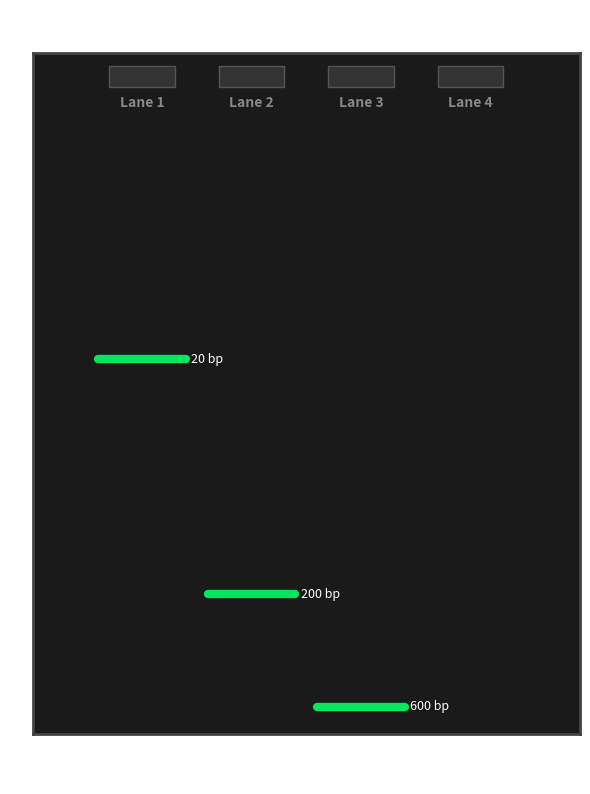

Generate this figure with matplotlib:
"""
Computational Biology: Digital Gel Electrophoresis Simulation
Author: Murathan Kizilirmak
"""

import matplotlib.pyplot as plt
import numpy as np

def simulate_gel_electrophoresis(dna_samples):
    """
    Simulates an agarose gel electrophoresis run.
    Larger DNA fragments stay near the top (wells), 
    while smaller fragments travel further down towards the positive electrode.
    """
    # Calculate sizes (lengths) of each DNA sample in base pairs (bp)
    sample_sizes = [len(dna) for dna in dna_samples]
    
    # Setup the plot area to mimic a real Agarose Gel matrix
    fig, ax = plt.subplots(figsize=(6, 8))
    ax.set_facecolor('#1a1a1a')  # Dark background representing the UV transilluminator field
    
    num_lanes = len(dna_samples)
    
    # Plot each DNA fragment as a fluorescent band on the gel matrix
    for lane_idx, size in enumerate(sample_sizes):
        # Biophysical model: Migration distance is inversely proportional to the log of the fragment size
        migration_distance = 100 - (np.log(size) * 15)
        
        # Draw the fluorescent DNA band using specific capstyle for visual realism
        ax.hlines(y=migration_distance, xmin=lane_idx + 0.6, xmax=lane_idx + 1.4, 
                  colors='#00FF66', linewidth=6, alpha=0.9, capstyle='round')
        
        # Display the fragment size metrics next to each distinct band
        ax.text(lane_idx + 1.45, migration_distance, f"{size} bp", 
                color='white', fontsize=9, va='center')

    # Render the sample loading wells at the negative terminal (top)
    for lane_idx in range(num_lanes):
        rect = plt.Rectangle((lane_idx + 0.7, 95), 0.6, 3, facecolor='#333333', edgecolor='#555555')
        ax.add_patch(rect)
        ax.text(lane_idx + 1.0, 92, f"Lane {lane_idx + 1}", color='#888888', 
                fontsize=10, ha='center', fontweight='bold')

    # Configure scientific chart attributes and multi-lane laboratory formatting
    ax.set_title("Agarose Gel Electrophoresis Simulation", color='white', fontsize=14, fontweight='bold', pad=20)
    ax.set_xlim(0, num_lanes + 1)
    ax.set_ylim(0, 100)
    
    # Y-axis indicates molecular migration velocity vector from Negative (-) to Positive (+)
    ax.set_ylabel("DNA Migration Direction (—) ---------> (+)", color='white', fontsize=12)
    ax.set_xticks([]) 
    ax.set_yticks([]) 
    
    # Formal boundaries for the simulated gel framework
    for spine in ax.spines.values():
        spine.set_color('#444444')
        spine.set_linewidth(2)

    plt.tight_layout()
    plt.show()

def main():
    print("=" * 50)
    print("   COMPUTATIONAL BIOLOGY: GEL ELECTROPHORESIS   ")
    print("=" * 50)
    
    # Generation of 4 distinct DNA matrices simulating diverse nucleotide molecular weights
    sample_1 = "ATGC" * 5    # 20 bp molecular weight
    sample_2 = "ATGC" * 50   # 200 bp molecular weight
    sample_3 = "ATGC" * 150  # 600 bp molecular weight
    sample_4 = "ATGC" * 300  # 1200 bp molecular weight
    
    samples = [sample_1, sample_2, sample_3, sample_4]
    
    print("Analyzing DNA sample sizes...")
    for i, sample in enumerate(samples):
        print(f"Lane {i+1} Molecular Weight: {len(sample)} base pairs (bp)")
        
    print("\nExecuting digital gel electrophoresis framework...")
    simulate_gel_electrophoresis(samples)

if __name__ == "__main__":
    main()
